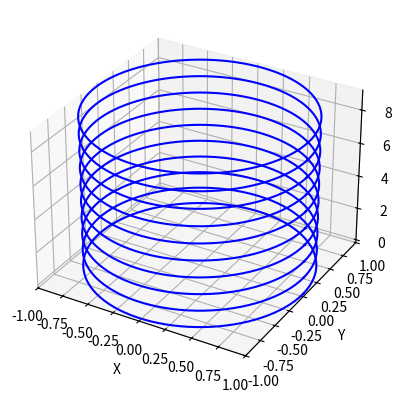

Generate this figure with matplotlib:
import numpy as np
import matplotlib.pyplot as plt
from mpl_toolkits.mplot3d import Axes3D

# Create a figure and a 3D axis
fig = plt.figure()
ax = fig.add_subplot(111, projection='3d')

# Define the circle parameters
radius = 1.0
num_points = 100  # Number of points for drawing the circle
z = 0  # The z-coordinate of the plane where the circle is located

# Create points on the circle in 3D space
for i in range(10):
    theta = np.linspace(0, 2 * np.pi, num_points)
    x = radius * np.cos(theta)
    y = radius * np.sin(theta)
    z = np.full_like(x, i)

    # Plot the circle on the 3D plane

    ax.plot(x, y, z, color='b')

# Set axis labels
ax.set_xlabel('X')
ax.set_ylabel('Y')
ax.set_zlabel('Z')

# Set axis limits
ax.set_xlim(-radius, radius)
ax.set_ylim(-radius, radius)

plt.show()